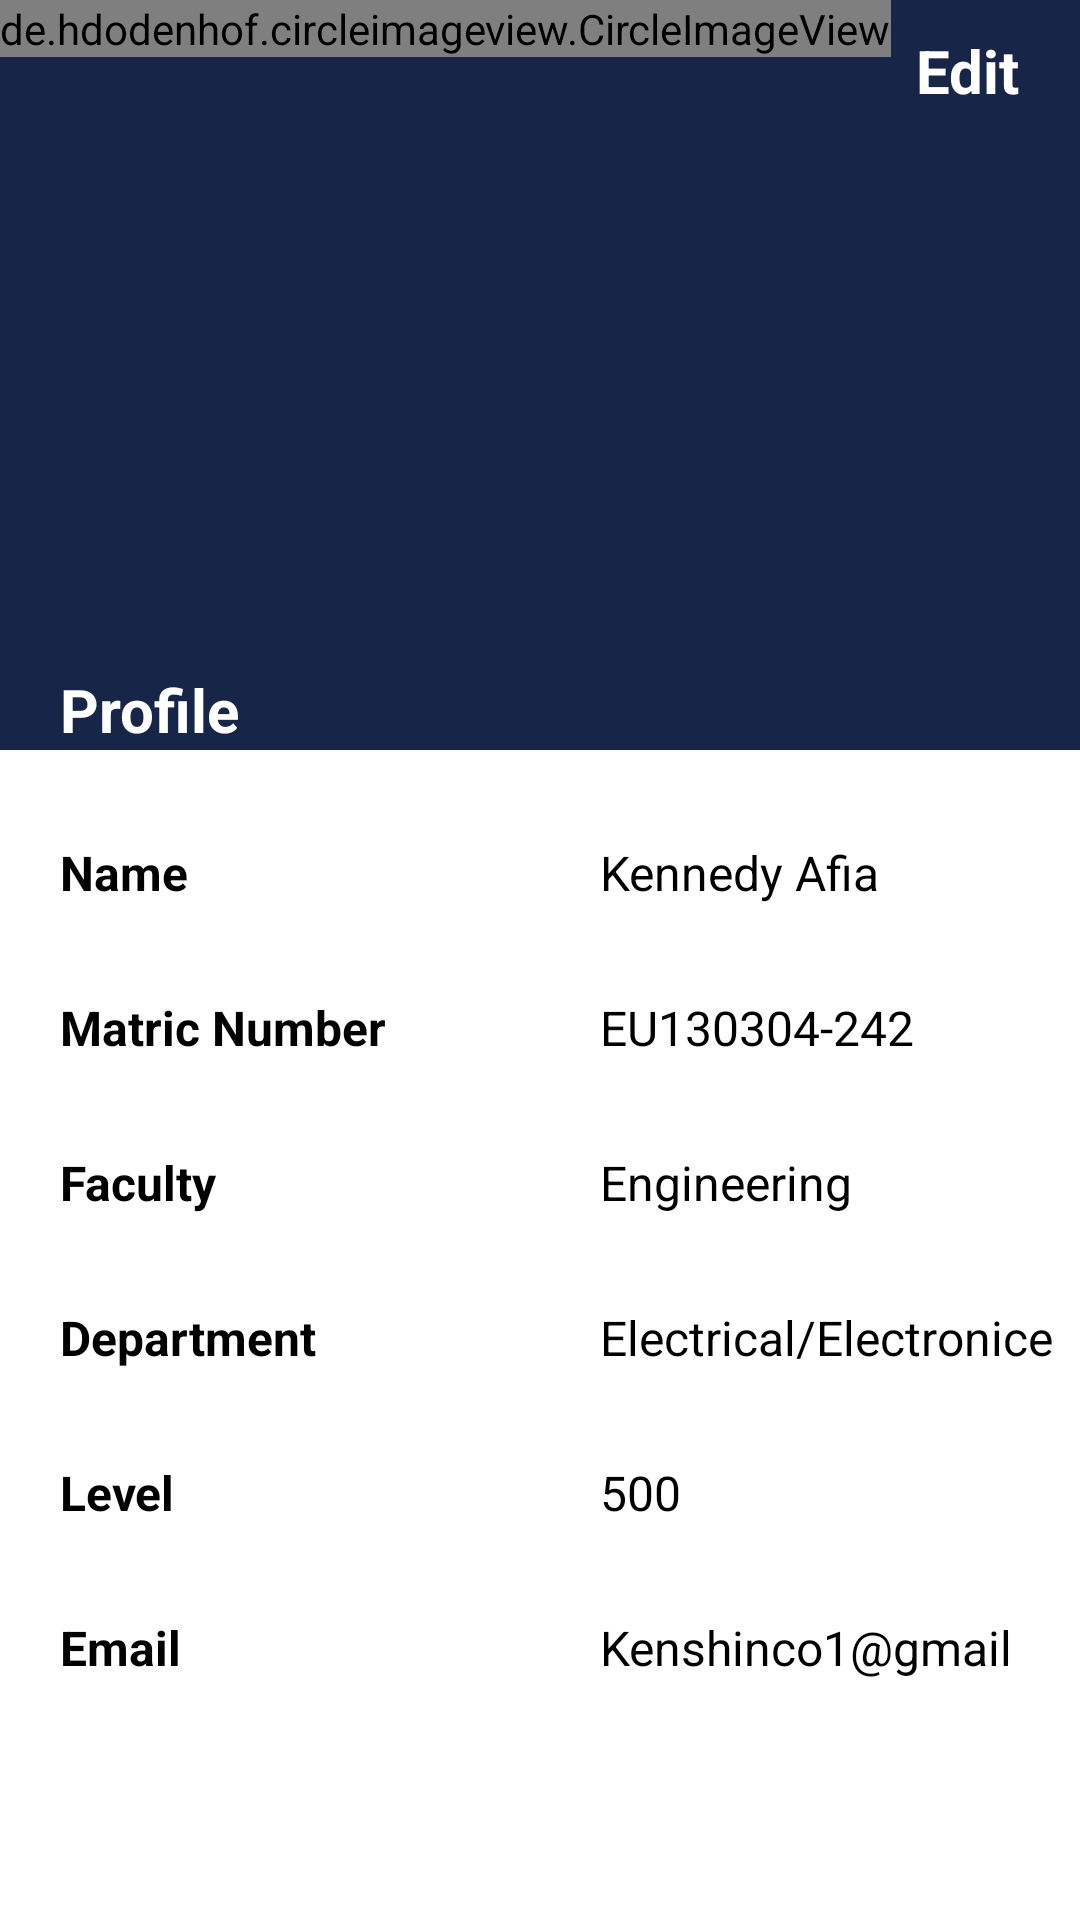

Write the Android layout XML for this screen, with the resource values it uses.
<!-- AndroidManifest.xml: application theme AppTheme -->
<!-- res/layout/activity_profile.xml -->
<?xml version="1.0" encoding="utf-8"?>
<LinearLayout
    xmlns:android="http://schemas.android.com/apk/res/android"
    android:orientation="vertical"
    android:layout_width="match_parent"
    android:layout_height="match_parent"
    android:background="@color/white_text">

    <RelativeLayout
        android:layout_width="match_parent"
        android:layout_height="250dp"
        android:background="@color/profile_color">

        <de.hdodenhof.circleimageview.CircleImageView
            android:id="@+id/profile_image"
            android:layout_width="wrap_content"
            android:layout_height="wrap_content"
            android:src="@drawable/defaultavatar"
           />
        <TextView
            android:id="@+id/profile_tv"
            android:layout_width="wrap_content"
            android:layout_height="wrap_content"
            android:text="Profile"
            android:textColor="@color/white_text"
            android:textStyle="bold"
            android:layout_marginLeft="20dp"
            android:layout_alignParentBottom="true"
            android:textSize="20dp"/>
        <TextView
            android:id="@+id/profile_edit_tv"
            android:layout_width="wrap_content"
            android:layout_height="wrap_content"
            android:text="Edit"
            android:layout_alignParentRight="true"
            android:textColor="@color/white_text"
            android:layout_marginRight="20dp"
            android:textSize="20dp"
            android:textStyle="bold"
            android:layout_marginTop="10dp"/>

        <ImageView
            android:id="@+id/camera_image"
            android:layout_width="wrap_content"
            android:layout_height="wrap_content"
            android:layout_centerHorizontal="true"
            android:layout_alignParentBottom="true"
            android:src="@drawable/ic_camera_alt_black_24dp"/>

    </RelativeLayout>

    <LinearLayout
        android:layout_width="match_parent"
        android:layout_height="match_parent"
        android:orientation="vertical">

    <RelativeLayout
        android:layout_width="match_parent"
        android:layout_height="wrap_content"
        android:layout_marginTop="30dp">

        <TextView
            android:id="@+id/profile_name"
            android:layout_width="wrap_content"
            android:layout_height="wrap_content"
            android:layout_marginLeft="20dp"
            android:text="Name"
            android:textSize="16dp"
            android:textStyle="bold"
            android:textColor="@color/color_black"/>

        <TextView
            android:id="@+id/profile_name_tv"
            android:layout_width="wrap_content"
            android:layout_height="wrap_content"
            android:layout_marginLeft="200dp"
            android:text="Kennedy Afia"
            android:textColor="@color/color_black"
            android:textSize="16dp"/>
    </RelativeLayout>

        <RelativeLayout
            android:layout_width="match_parent"
            android:layout_height="wrap_content"
            android:layout_marginTop="30dp">

            <TextView
                android:id="@+id/profile_matric"
                android:layout_width="wrap_content"
                android:layout_height="wrap_content"
                android:layout_marginLeft="20dp"
                android:text="Matric Number"
                android:textSize="16dp"
                android:textStyle="bold"
                android:textColor="@color/color_black"/>

            <TextView
                android:id="@+id/profile_matric_tv"
                android:layout_width="wrap_content"
                android:layout_height="wrap_content"
                android:layout_marginLeft="200dp"
                android:text="EU130304-242"
                android:textColor="@color/color_black"
                android:textSize="16dp"/>
        </RelativeLayout>

        <RelativeLayout
            android:layout_width="match_parent"
            android:layout_height="wrap_content"
            android:layout_marginTop="30dp">

            <TextView
                android:id="@+id/profile_faculty"
                android:layout_width="wrap_content"
                android:layout_height="wrap_content"
                android:layout_marginLeft="20dp"
                android:text="Faculty"
                android:textSize="16dp"
                android:textStyle="bold"
                android:textColor="@color/color_black"/>

            <TextView
                android:id="@+id/profile_faculty_tv"
                android:layout_width="wrap_content"
                android:layout_height="wrap_content"
                android:layout_marginLeft="200dp"
                android:text="Engineering"
                android:textColor="@color/color_black"
                android:textSize="16dp"/>
        </RelativeLayout>

        <RelativeLayout
            android:layout_width="match_parent"
            android:layout_height="wrap_content"
            android:layout_marginTop="30dp">

            <TextView
                android:id="@+id/profile_department"
                android:layout_width="wrap_content"
                android:layout_height="wrap_content"
                android:layout_marginLeft="20dp"
                android:text="Department"
                android:textSize="16dp"
                android:textStyle="bold"
                android:textColor="@color/color_black"/>

            <TextView
                android:id="@+id/profile_department_tv"
                android:layout_width="wrap_content"
                android:layout_height="wrap_content"
                android:layout_marginLeft="200dp"
                android:text="Electrical/Electronice"
                android:textColor="@color/color_black"
                android:textSize="16dp"/>
        </RelativeLayout>

        <RelativeLayout
            android:layout_width="match_parent"
            android:layout_height="wrap_content"
            android:layout_marginTop="30dp">

            <TextView
                android:id="@+id/profile_level"
                android:layout_width="wrap_content"
                android:layout_height="wrap_content"
                android:layout_marginLeft="20dp"
                android:text="Level"
                android:textSize="16dp"
                android:textStyle="bold"
                android:textColor="@color/color_black"/>

            <TextView
                android:id="@+id/profile_level_tv"
                android:layout_width="wrap_content"
                android:layout_height="wrap_content"
                android:layout_marginLeft="200dp"
                android:text="500"
                android:textColor="@color/color_black"
                android:textSize="16dp"/>

        </RelativeLayout>

        <RelativeLayout
            android:layout_width="match_parent"
            android:layout_height="wrap_content"
            android:layout_marginTop="30dp">

            <TextView
                android:id="@+id/profile_email"
                android:layout_width="wrap_content"
                android:layout_height="wrap_content"
                android:layout_marginLeft="20dp"
                android:text="Email"
                android:textSize="16dp"
                android:textStyle="bold"
                android:textColor="@color/color_black"/>

            <TextView
                android:id="@+id/profile_email_tv"
                android:layout_width="wrap_content"
                android:layout_height="wrap_content"
                android:text="Kenshinco1@gmail"
                android:layout_marginLeft="200dp"
                android:textColor="@color/color_black"
                android:textSize="16dp"/>
        </RelativeLayout>






    </LinearLayout>



</LinearLayout>
<!-- resources referenced by this layout -->
<resources>
  <color name="color_black">#000000</color>
  <color name="profile_color">#172549</color>
  <color name="white_text">#FFFFFF</color>
  <style name="AppTheme" parent="Theme.AppCompat.Light.DarkActionBar">
          
          <item name="colorPrimary">@color/colorPrimary</item>
          <item name="colorPrimaryDark">@color/colorPrimaryDark</item>
          <item name="colorAccent">@color/colorAccent</item>
      </style>
  <color name="colorPrimary">#041236</color>
  <color name="colorPrimaryDark">#080529</color>
  <color name="colorAccent">#FF4081</color>
</resources>
